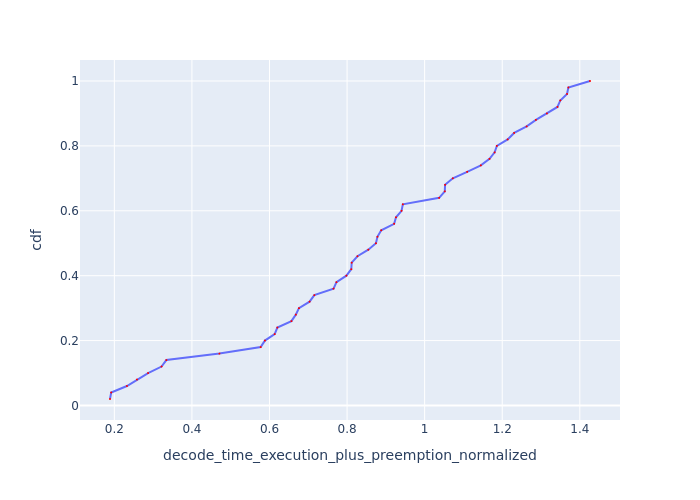

The table this chart was drawn from, first rows:
Request Id, decode_time_execution_plus_preemption_no…, cdf
0_37, 0.1888, 0.02
0_5, 0.1918, 0.04
0_38, 0.2324, 0.06
0_39, 0.2582, 0.08
0_49, 0.287, 0.1
0_36, 0.3217, 0.12
0_35, 0.3341, 0.14
0_1, 0.4708, 0.16
0_4, 0.5772, 0.18
0_3, 0.5881, 0.2
0_33, 0.6134, 0.22
0_2, 0.6203, 0.24
0_34, 0.6565, 0.26
0_0, 0.6679, 0.28
0_31, 0.676, 0.3
0_32, 0.7033, 0.32
0_48, 0.7156, 0.34
0_7, 0.7651, 0.36
0_42, 0.7726, 0.38
0_6, 0.7983, 0.4
0_41, 0.8109, 0.42
0_40, 0.8119, 0.44
0_30, 0.8268, 0.46
0_47, 0.8548, 0.48
0_46, 0.8744, 0.5
0_43, 0.8783, 0.52
0_8, 0.888, 0.54
0_44, 0.9214, 0.56
0_45, 0.9262, 0.58
0_29, 0.9404, 0.6
0_9, 0.9437, 0.62
0_14, 1.037, 0.64
0_12, 1.052, 0.66
0_17, 1.053, 0.68
0_16, 1.073, 0.7
0_28, 1.11, 0.72
0_11, 1.145, 0.74
0_10, 1.167, 0.76
0_27, 1.18, 0.78
0_13, 1.186, 0.8
0_15, 1.214, 0.82
0_26, 1.231, 0.84
0_22, 1.263, 0.86
0_19, 1.287, 0.88
0_24, 1.315, 0.9
0_18, 1.342, 0.92
0_25, 1.35, 0.94
0_20, 1.367, 0.96
0_21, 1.371, 0.98
0_23, 1.426, 1.0
